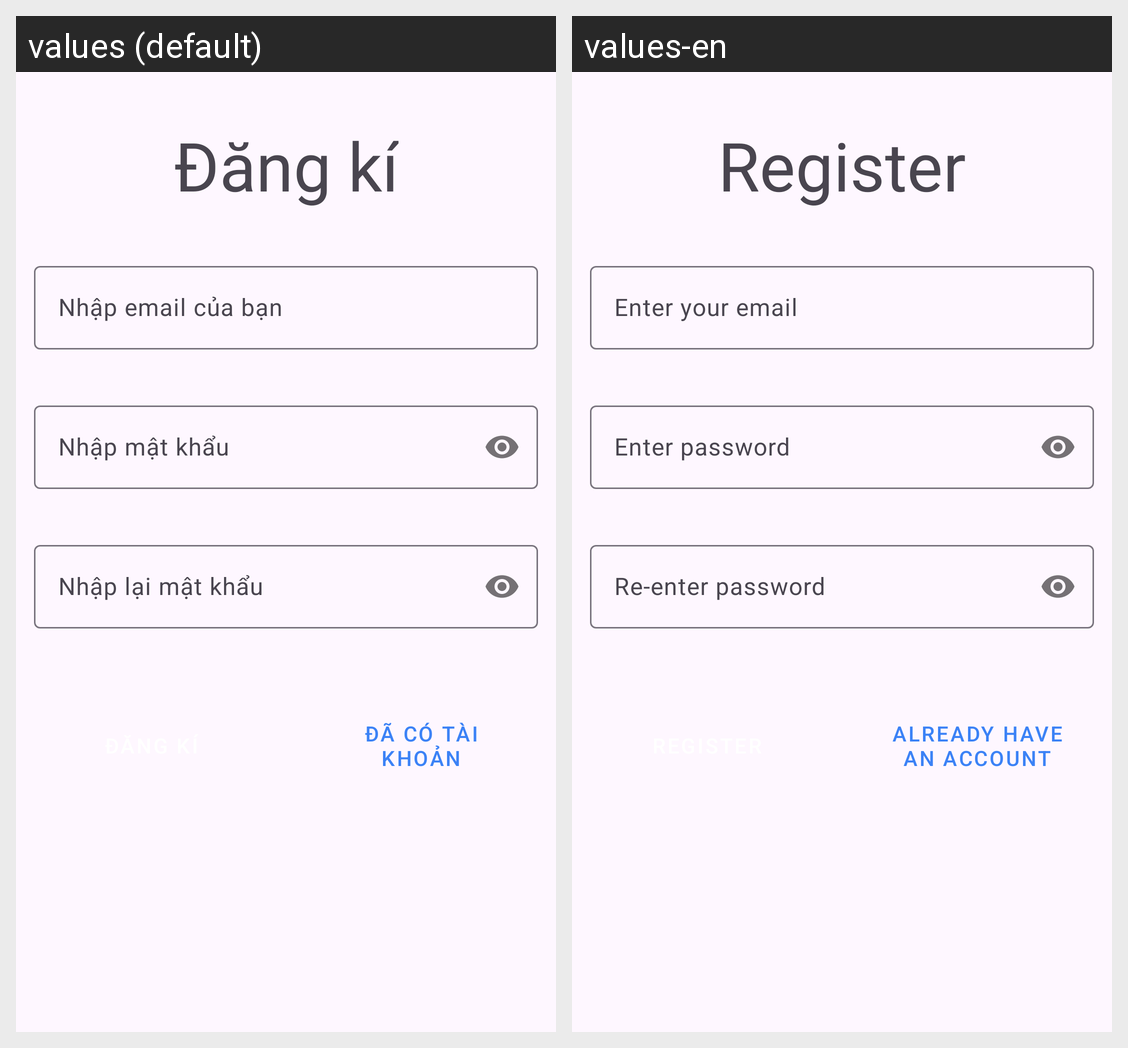

Here is an Android app screen in its default locale and in the app's own translations. Write out the translated-string differences for the strings that appear on this screen.
Android screen res/layout/fragment_register.xml rendered under 2 locales, left to right: values (default), values-en. Device: Nexus 5 (rendered at 1080×1920; each locale shown at half size, 540×960, under a caption strip naming it); theme Theme.PhuKienCongNghe.
Strings drawn on this screen, with the default value and each locale's value (text and hints the layout hard-codes, and strings that could not be matched under every locale, appear in the picture but are not listed):

hint_enter_your_mail
  values: Nhập email của bạn
  values-en: Enter your email

text_register
  values: Đăng kí
  values-en: Register

hint_enter_your_password
  values: Nhập mật khẩu
  values-en: Enter password

txt_nav_to_login
  values: Đã có tài khoản
  values-en: Already have an account

hint_repeat_password
  values: Nhập lại mật khẩu
  values-en: Re-enter password
